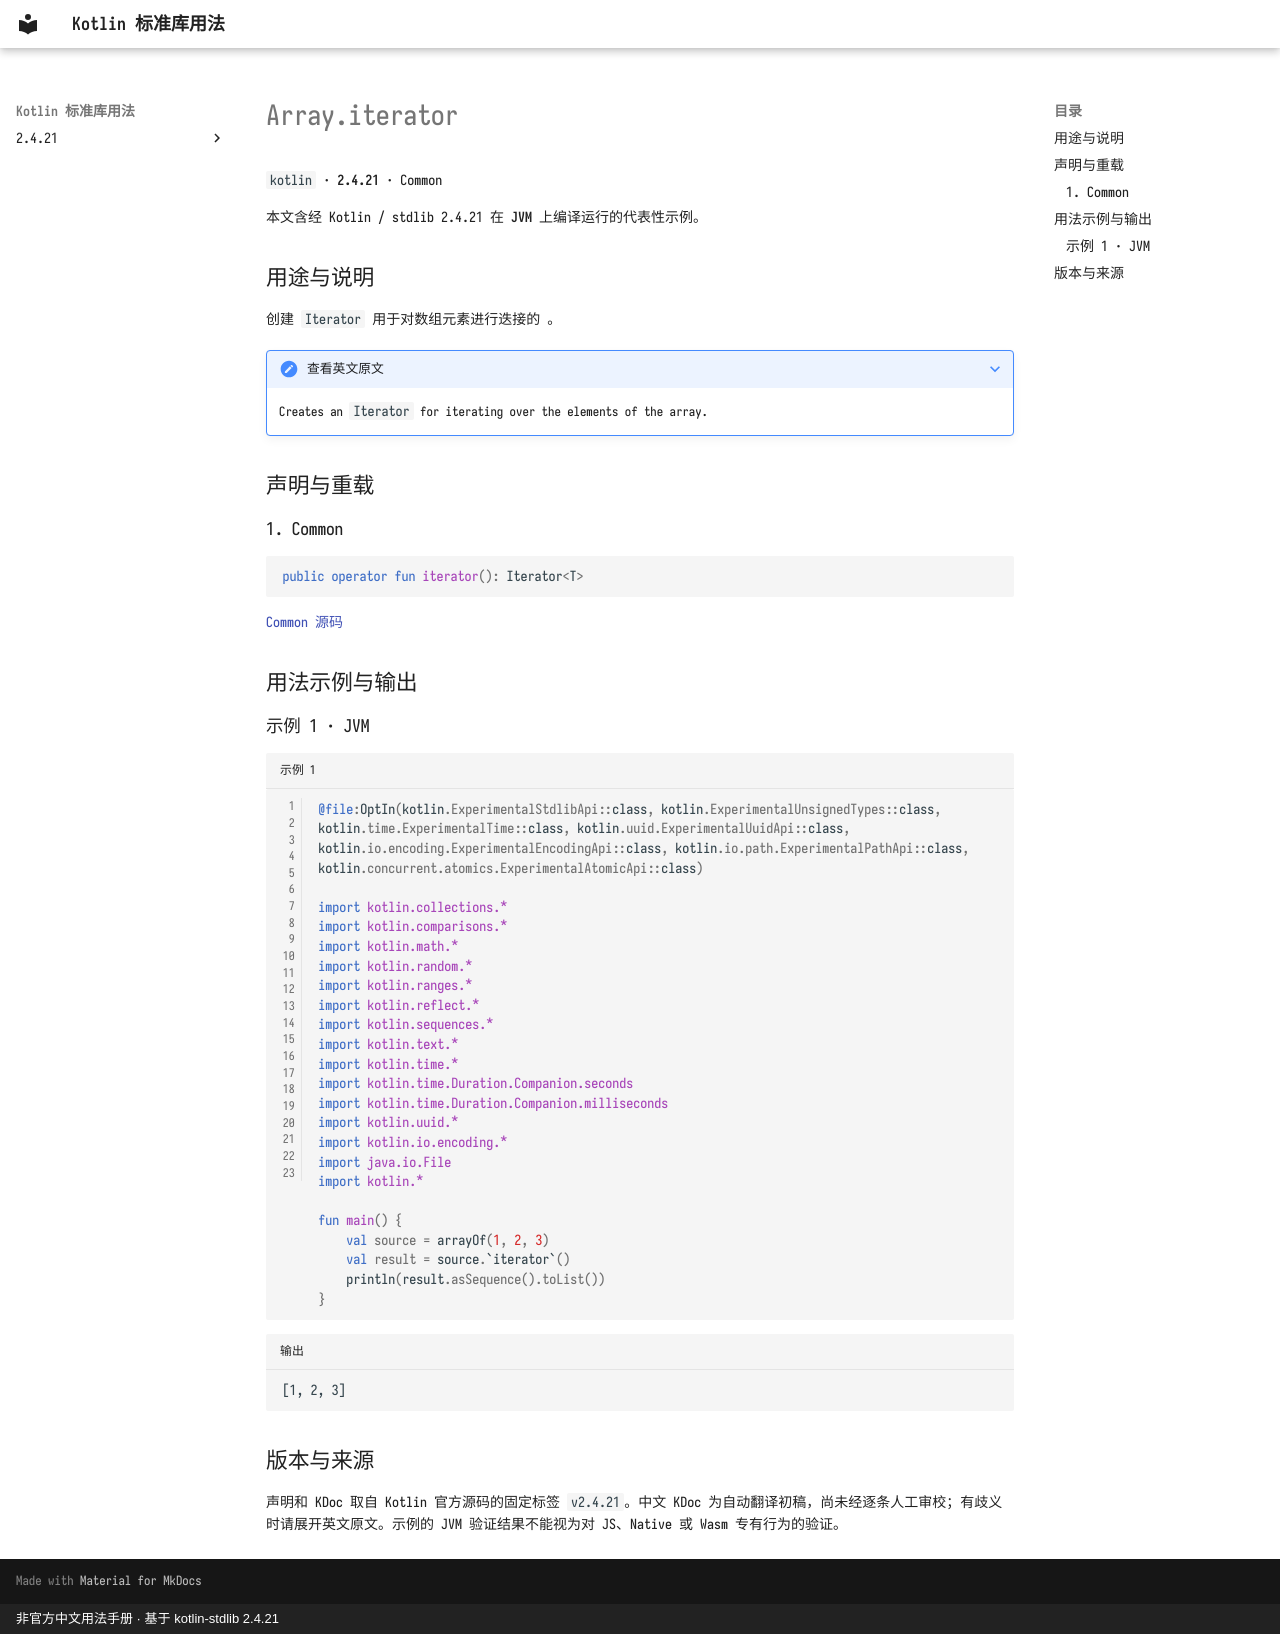

repository: oooooooko/kotlin-stdlib-docs · page: zh/api/kotlin/array-iterator--b0a3fd12/index.html · generator: mkdocs · copyright: 非官方中文用法手册 · 基于 kotlin-stdlib 2.4.21

# Array.iterator

`kotlin` · **2.4.21** · Common

本文含经 Kotlin / stdlib 2.4.21 在 **JVM** 上编译运行的代表性示例。

## 用途与说明

创建 `Iterator` 用于对数组元素进行迭接的 。

??? note "查看英文原文"

    Creates an `Iterator` for iterating over the elements of the array.

## 声明与重载

### 1. Common

```kotlin
public operator fun iterator(): Iterator<T>
```

[Common 源码](https://github.com/JetBrains/kotlin/blob/v2.4.21/libraries/stdlib/src/kotlin/Array.kt#L66)

## 用法示例与输出

### 示例 1 · JVM

```kotlin title="示例 1" linenums="1"
@file:OptIn(kotlin.ExperimentalStdlibApi::class, kotlin.ExperimentalUnsignedTypes::class, kotlin.time.ExperimentalTime::class, kotlin.uuid.ExperimentalUuidApi::class, kotlin.io.encoding.ExperimentalEncodingApi::class, kotlin.io.path.ExperimentalPathApi::class, kotlin.concurrent.atomics.ExperimentalAtomicApi::class)

import kotlin.collections.*
import kotlin.comparisons.*
import kotlin.math.*
import kotlin.random.*
import kotlin.ranges.*
import kotlin.reflect.*
import kotlin.sequences.*
import kotlin.text.*
import kotlin.time.*
import kotlin.time.Duration.Companion.seconds
import kotlin.time.Duration.Companion.milliseconds
import kotlin.uuid.*
import kotlin.io.encoding.*
import java.io.File
import kotlin.*

fun main() {
    val source = arrayOf(1, 2, 3)
    val result = source.`iterator`()
    println(result.asSequence().toList())
}
```

```text title="输出"
[1, 2, 3]
```

## 版本与来源

声明和 KDoc 取自 Kotlin 官方源码的固定标签 `v2.4.21`。中文 KDoc 为自动翻译初稿，尚未经逐条人工审校；有歧义时请展开英文原文。示例的 JVM 验证结果不能视为对 JS、Native 或 Wasm 专有行为的验证。
